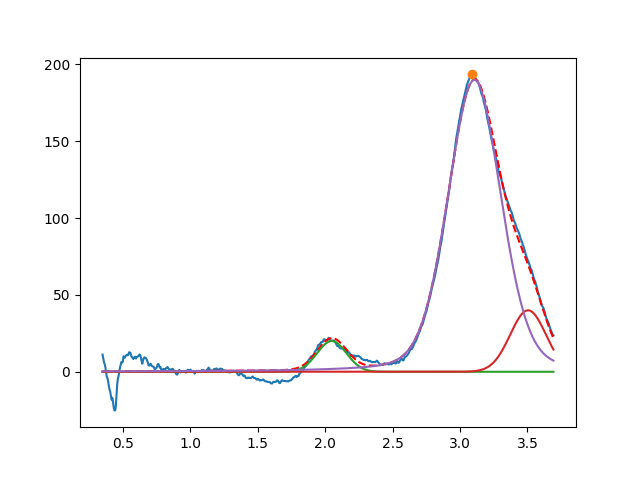

The file beside this chart, header and first rows:
2.049162133428279464e+00, 2.000000207518668205e+01, 2.554526597720115366e-01, 9.999999999998118172e-01
3.504665664658002555e+00, 3.999999999999074163e+01, 3.106558438995926652e-01, 9.999999999998754330e-01
3.107154025468941150e+00, 1.899380003498800704e+02, 4.636198376606874838e-01, 7.872388389014589594e-01
